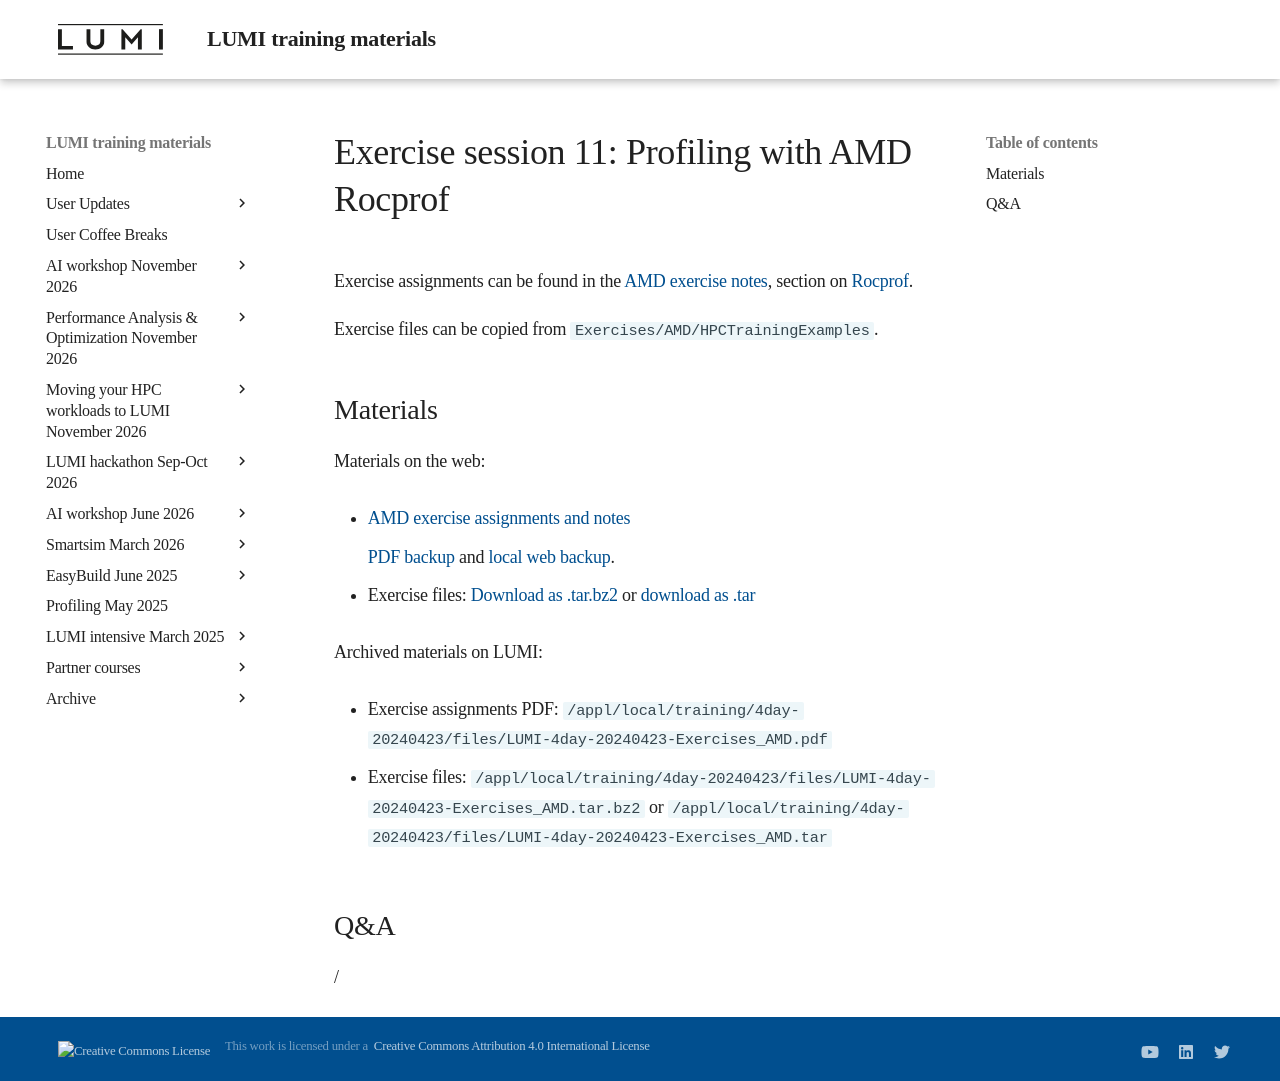

repository: Lumi-supercomputer/LUMI-training-materials · page: 4day-20240423/extra_3_10_Exercises_11/index.html · generator: mkdocs

# Exercise session 11: Profiling with AMD Rocprof

Exercise assignments can be found in the [AMD exercise notes](https://hackmd.io/@gmarkoma/lumi_finland),
section on [Rocprof](https://hackmd.io/@gmarkoma/lumi_finland#Rocprof).

Exercise files can be copied from `Exercises/AMD/HPCTrainingExamples`.


## Materials

<!--
No materials available at the moment.
-->

<!--
Temporary location of materials (for the lifetime of the training project):

-   Exercises can be copied from `/project/project_465001098/exercises/AMD/HPCTrainingExamples`
-->

Materials on the web:

-   [AMD exercise assignments and notes](https://hackmd.io/@gmarkoma/lumi_finland#Rocprof)

    [PDF backup](https://462000265.lumidata.eu/4day-20240423/files/LUMI-4day-20240423-Exercises_AMD.pdf)
    and [local web backup](exercises_AMD_hackmd.md#rocprof).

-   Exercise files: 
    [Download as .tar.bz2](https://462000265.lumidata.eu/4day-20240423/files/LUMI-4day-20240423-Exercises_AMD.tar.bz2)
    or [download as .tar](https://462000265.lumidata.eu/4day-20240423/files/LUMI-4day-20240423-Exercises_AMD.tar)

Archived materials on LUMI:

-   Exercise assignments PDF: `/appl/local/training/4day-20240423/files/LUMI-4day-20240423-Exercises_AMD.pdf`

-   Exercise files:
    `/appl/local/training/4day-20240423/files/LUMI-4day-20240423-Exercises_AMD.tar.bz2`
    or `/appl/local/training/4day-20240423/files/LUMI-4day-20240423-Exercises_AMD.tar`


## Q&A

/
